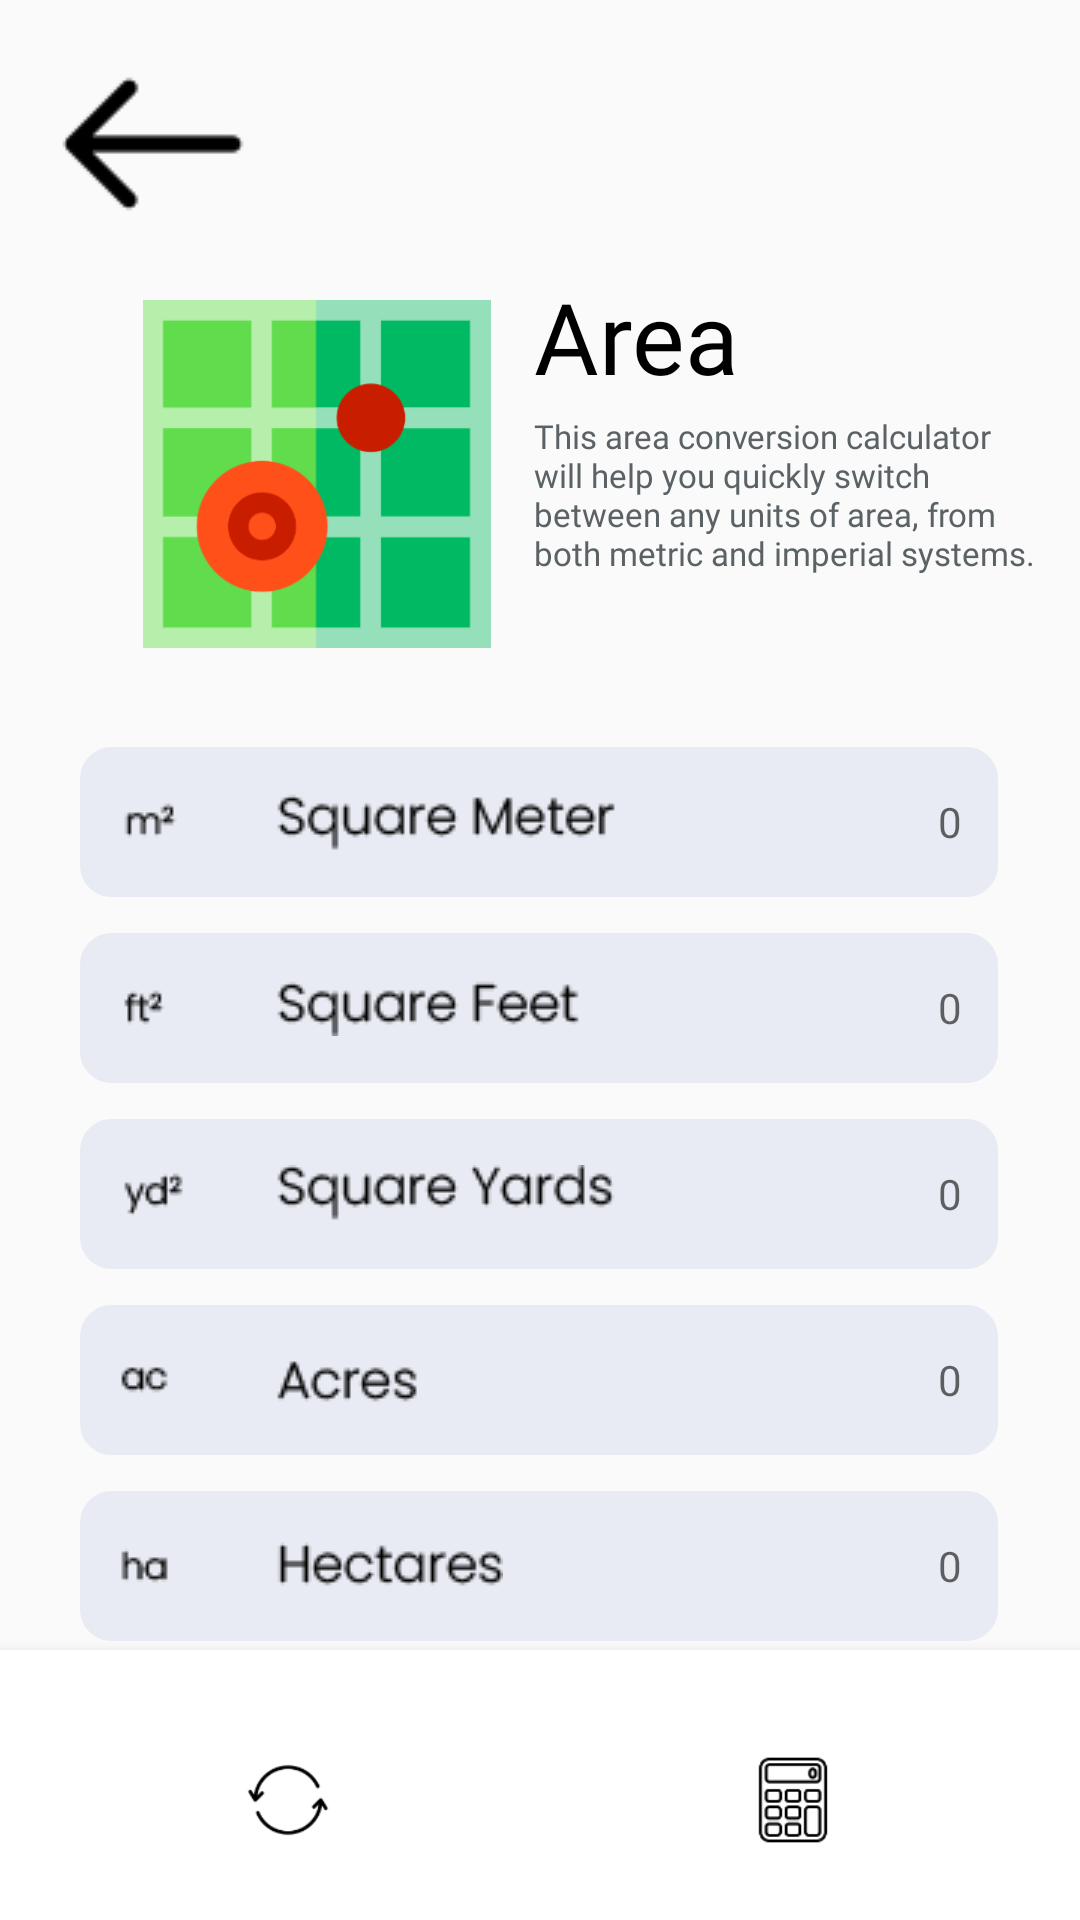

This screen was rendered from an Android layout file. Write that file and the resources it references.
<!-- AndroidManifest.xml: application theme Theme.ConverIt.MyConvertIt -->
<!-- res/layout/activity_area.xml -->
<?xml version="1.0" encoding="utf-8"?>
<androidx.constraintlayout.widget.ConstraintLayout xmlns:android="http://schemas.android.com/apk/res/android"
    xmlns:app="http://schemas.android.com/apk/res-auto"
    xmlns:tools="http://schemas.android.com/tools"
    android:layout_width="match_parent"
    android:layout_height="match_parent"
    tools:context=".Area">

    <com.google.android.material.bottomnavigation.BottomNavigationView
        android:id="@+id/bottom_nav"
        android:layout_width="397dp"
        android:layout_height="90dp"
        android:background="@color/white"
        android:paddingTop="10dp"
        app:itemIconSize="30sp"
        android:layout_gravity="start"
        android:layout_alignParentBottom="true"
        app:elevation="8dp"
        app:itemIconTint="@drawable/item_selector"
        app:itemRippleColor="@color/transparent"
        app:labelVisibilityMode="unlabeled"
        app:layout_constraintBottom_toBottomOf="parent"
        app:layout_constraintEnd_toEndOf="parent"
        app:layout_constraintStart_toStartOf="parent"
        app:menu="@menu/bottom_nav"
        />

    <ImageButton
        android:id="@+id/backBtn"
        android:layout_width="wrap_content"
        android:layout_height="wrap_content"
        android:layout_marginStart="19dp"
        android:layout_marginTop="16dp"
        android:background="@color/transparent"
        android:contentDescription="@string/back_button"
        app:layout_constraintStart_toStartOf="parent"
        app:layout_constraintTop_toTopOf="parent"
        app:srcCompat="@drawable/arrow"
        tools:ignore="SpeakableTextPresentCheck" />

    <ImageView
        android:id="@+id/areapic"
        android:layout_width="121dp"
        android:layout_height="116dp"
        android:layout_marginStart="45dp"
        android:layout_marginTop="100dp"
        android:layout_marginEnd="221dp"
        android:contentDescription="@string/area"
        app:layout_constraintEnd_toEndOf="parent"
        app:layout_constraintHorizontal_bias="0.0"
        app:layout_constraintStart_toStartOf="parent"
        app:layout_constraintTop_toTopOf="parent"
        app:srcCompat="@drawable/area"
        tools:ignore="ImageContrastCheck" />

    <TextView
        android:id="@+id/areaTitle"
        android:layout_width="wrap_content"
        android:layout_height="wrap_content"
        android:layout_marginStart="12dp"
        android:layout_marginTop="90dp"
        android:fontFamily="@font/poppins_medium"
        android:text="@string/area"
        android:textColor="@color/black"
        android:textSize="33sp"
        app:layout_constraintEnd_toEndOf="parent"
        app:layout_constraintHorizontal_bias="0.0"
        app:layout_constraintStart_toEndOf="@+id/areapic"
        app:layout_constraintTop_toTopOf="parent" />

    <TextView
        android:id="@+id/areaBoxCaption"
        android:layout_width="171dp"
        android:layout_height="71dp"
        android:layout_marginStart="12dp"
        android:layout_marginTop="4dp"
        android:layout_marginEnd="40dp"
        android:fontFamily="@font/poppins"
        android:text="@string/area_desp"
        android:textColor="@color/grey_font"
        android:textSize="11sp"
        app:layout_constraintEnd_toEndOf="parent"
        app:layout_constraintHorizontal_bias="0.0"
        app:layout_constraintStart_toEndOf="@+id/areapic"
        app:layout_constraintTop_toBottomOf="@+id/areaTitle" />

    <EditText
        android:id="@+id/squareMeter"
        android:layout_width="306dp"
        android:layout_height="50dp"
        android:layout_marginTop="40dp"
        android:background="@drawable/field"
        android:drawableStart="@drawable/meter_square"
        android:ems="10"
        android:hint="@string/hint"
        android:fontFamily="@font/poppins"
        android:importantForAutofill="no"
        android:textDirection="rtl"
        android:inputType="number"
        android:maxLength="15"
        android:minHeight="48dp"
        android:paddingStart="12dp"
        android:paddingEnd="12dp"
        android:cursorVisible="false"
        android:textSize="14sp"
        app:layout_constraintEnd_toEndOf="parent"
        app:layout_constraintHorizontal_bias="0.494"
        app:layout_constraintStart_toStartOf="parent"
        app:layout_constraintTop_toBottomOf="@+id/areaBoxCaption"
        tools:ignore="RtlSymmetry,SpeakableTextPresentCheck,LabelFor" />

    <EditText
        android:id="@+id/squareFeet"
        android:layout_width="306dp"
        android:layout_height="50dp"
        android:layout_marginTop="12dp"
        android:background="@drawable/field"
        android:drawableStart="@drawable/feet_square"
        android:ems="10"
        android:hint="@string/hint"
        android:fontFamily="@font/poppins"
        android:importantForAutofill="no"
        android:inputType="number"
        android:maxLength="15"
        android:textDirection="rtl"
        android:minHeight="48dp"
        android:paddingStart="12dp"
        android:paddingEnd="12dp"
        android:cursorVisible="false"
        android:textSize="14sp"
        app:layout_constraintEnd_toEndOf="@+id/squareMeter"
        app:layout_constraintHorizontal_bias="0.494"
        app:layout_constraintStart_toStartOf="@+id/squareMeter"
        app:layout_constraintTop_toBottomOf="@+id/squareMeter"
        tools:ignore="RtlSymmetry,SpeakableTextPresentCheck,LabelFor" />

    <EditText
        android:id="@+id/squareYard"
        android:layout_width="306dp"
        android:layout_height="50dp"
        android:layout_marginTop="12dp"
        android:background="@drawable/field"
        android:drawableStart="@drawable/yards_square"
        android:ems="10"
        android:hint="@string/hint"
        android:fontFamily="@font/poppins"
        android:importantForAutofill="no"
        android:inputType="number"
        android:maxLength="15"
        android:textDirection="rtl"
        android:minHeight="48dp"
        android:paddingStart="12dp"
        android:paddingEnd="12dp"
        android:cursorVisible="false"
        android:textSize="14sp"
        app:layout_constraintEnd_toEndOf="@+id/squareFeet"
        app:layout_constraintHorizontal_bias="0.494"
        app:layout_constraintStart_toStartOf="@+id/squareMeter"
        app:layout_constraintTop_toBottomOf="@+id/squareFeet"
        tools:ignore="RtlSymmetry,SpeakableTextPresentCheck,LabelFor" />


    <EditText
        android:id="@+id/acres"
        android:layout_width="306dp"
        android:layout_height="50dp"
        android:layout_marginTop="12dp"
        android:background="@drawable/field"
        android:drawableStart="@drawable/acres"
        android:ems="10"
        android:hint="@string/hint"
        android:fontFamily="@font/poppins"
        android:importantForAutofill="no"
        android:inputType="number"
        android:maxLength="15"
        android:textDirection="rtl"
        android:minHeight="48dp"
        android:paddingStart="12dp"
        android:paddingEnd="12dp"
        android:cursorVisible="false"
        android:textSize="14sp"
        app:layout_constraintEnd_toEndOf="@+id/squareYard"
        app:layout_constraintHorizontal_bias="0.494"
        app:layout_constraintStart_toStartOf="@+id/squareYard"
        app:layout_constraintTop_toBottomOf="@+id/squareYard"
        tools:ignore="RtlSymmetry,SpeakableTextPresentCheck,LabelFor" />


    <EditText
        android:id="@+id/hectares"
        android:layout_width="306dp"
        android:layout_height="50dp"
        android:layout_marginTop="12dp"
        android:background="@drawable/field"
        android:drawableStart="@drawable/hectare"
        android:ems="10"
        android:hint="@string/hint"
        android:fontFamily="@font/poppins"
        android:importantForAutofill="no"
        android:inputType="number"
        android:maxLength="15"
        android:minHeight="48dp"
        android:paddingStart="12dp"
        android:paddingEnd="12dp"
        android:cursorVisible="false"
        android:textDirection="rtl"
        android:textSize="14sp"
        app:layout_constraintEnd_toEndOf="@+id/acres"
        app:layout_constraintHorizontal_bias="0.494"
        app:layout_constraintStart_toStartOf="@+id/acres"
        app:layout_constraintTop_toBottomOf="@+id/acres"
        tools:ignore="RtlSymmetry,SpeakableTextPresentCheck,LabelFor" />

    <ImageButton
        android:id="@+id/clearBtn"
        android:layout_width="wrap_content"
        android:layout_height="wrap_content"
        android:layout_marginStart="289dp"
        android:layout_marginTop="36dp"
        android:layout_marginEnd="24dp"
        android:background="@color/transparent"
        android:contentDescription="@string/clear_button"
        app:layout_constraintEnd_toEndOf="parent"
        app:layout_constraintHorizontal_bias="0.859"
        app:layout_constraintStart_toStartOf="parent"
        app:layout_constraintTop_toBottomOf="@+id/hectares"
        app:srcCompat="@drawable/clear"
        tools:ignore="SpeakableTextPresentCheck,SpeakableTextPresentCheck" />

</androidx.constraintlayout.widget.ConstraintLayout>
<!-- resources referenced by this layout -->
<resources>
  <color name="black">#FF000000</color>
  <color name="grey_font">#FF5A6265</color>
  <color name="transparent">#00000000</color>
  <color name="white">#FFFFFFFF</color>
  <!-- drawable acres: png bitmap (drawable, 691 bytes) -->
  <!-- drawable area: png bitmap (drawable, 12378 bytes) -->
  <!-- drawable arrow: png bitmap (drawable, 527 bytes) -->
  <!-- drawable clear: png bitmap (drawable, 4629 bytes) -->
  <!-- drawable feet_square: png bitmap (drawable, 1162 bytes) -->
  <!-- drawable field (drawable) -->
  <?xml version="1.0" encoding="utf-8"?>
  <selector xmlns:android="http://schemas.android.com/apk/res/android">
  
      <item android:state_enabled="true" android:state_focused="true">
          <shape android:shape="rectangle">
            <solid android:color="@color/text_box"/>
              <corners android:radius="10dp"/>
              <stroke android:color="@color/field_grey_font" android:width="1dp"/>
          </shape>
      </item>
  
  
  
      <item android:state_enabled="true">
          <shape android:shape="rectangle">
              <solid android:color="@color/text_box"/>
              <corners android:radius="10dp"/>
              <stroke android:color="@color/text_box" android:width="1dp"/>
          </shape>
      </item>
  
  
  
  
  
  
  
  
  </selector>
  <!-- drawable hectare: png bitmap (drawable, 952 bytes) -->
  <!-- drawable meter_square: png bitmap (drawable, 1282 bytes) -->
  <!-- drawable yards_square: png bitmap (drawable, 1285 bytes) -->
  <string name="area">Area</string>
  <string name="area_desp">This area conversion calculator will help you quickly switch between any units of area, from both metric and imperial systems.</string>
  <string name="back_button">Back_Button</string>
  <string name="clear_button">clear_button</string>
  <string name="hint">0</string>
  <style name="Theme.ConverIt.MyConvertIt">
          <item name="android:navigationBarColor">
              @android:color/transparent
          </item>
          
          <item name="android:statusBarColor">
              @android:color/transparent
          </item>
          <item name="android:windowFullscreen">true</item>
          <item name="windowActionBar">false</item>
          <item name="windowNoTitle">true</item>
      </style>
  <color name="text_box">#E8EBF3</color>
  <color name="field_grey_font">#707070</color>
</resources>
